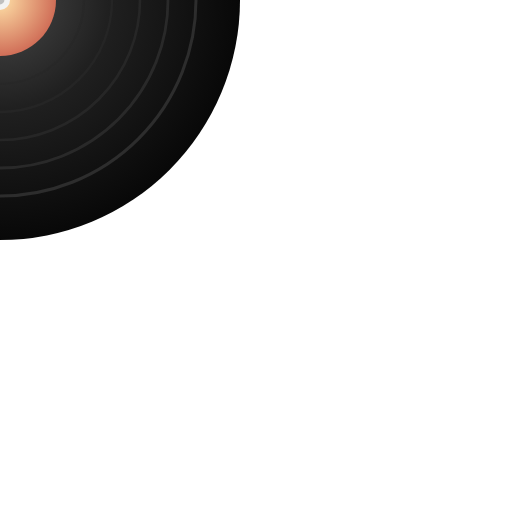
t = 0.00 s
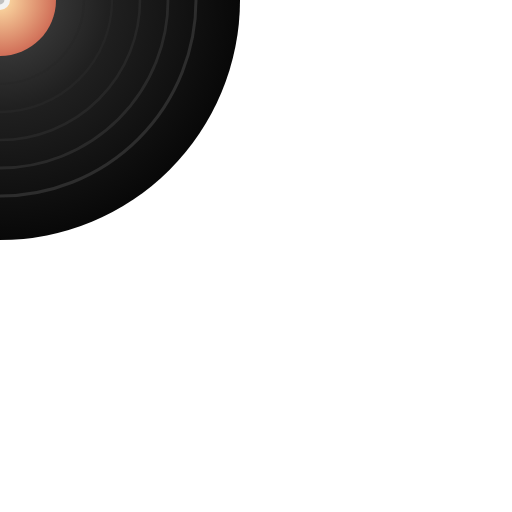
t = 0.60 s
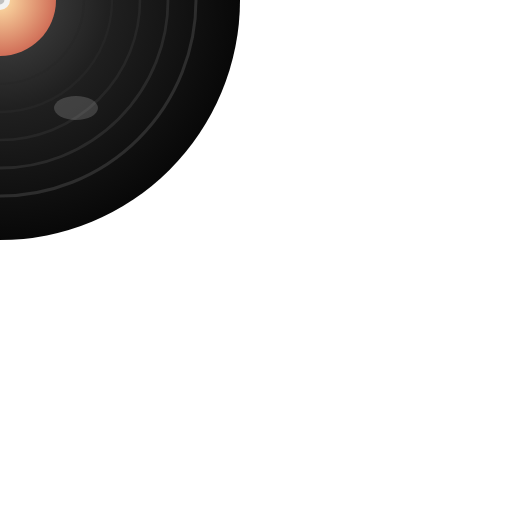
t = 1.20 s
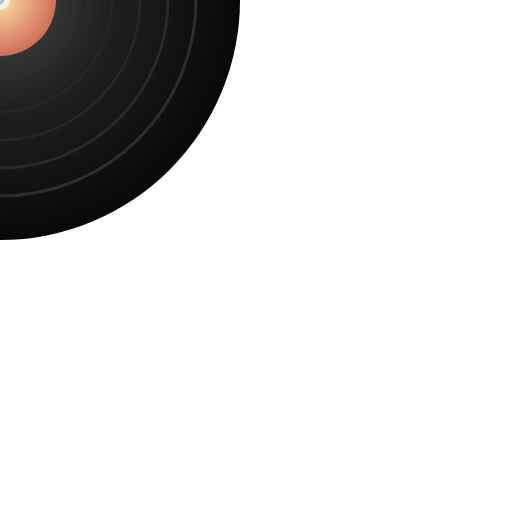
t = 1.80 s

The animated SVG that drew these frames (rendered in a browser with its animation timeline set to each time). Animation: 1 SMIL element (animateTransform=1); one cycle of 2.40 s, repeats indefinitely.

<svg xmlns="http://www.w3.org/2000/svg" viewBox="0 0 256 256" width="256" height="256" role="img" aria-label="Rolling vinyl record icon">
  <defs>
    <radialGradient id="vinylBody" cx="50%" cy="50%" r="50%">
      <stop offset="0%" stop-color="#4a4a4a" />
      <stop offset="45%" stop-color="#202020" />
      <stop offset="100%" stop-color="#080808" />
    </radialGradient>
    <radialGradient id="centerLabel" cx="50%" cy="50%" r="65%">
      <stop offset="0%" stop-color="#ffe2a8" />
      <stop offset="100%" stop-color="#c24b3f" />
    </radialGradient>
  </defs>

  <g transform="translate(128 128)">
    <animateTransform
      attributeName="transform"
      type="rotate"
      from="0"
      to="360"
      dur="2.4s"
      repeatCount="indefinite"
    />

    <circle r="120" fill="url(#vinylBody)" />

    <circle r="98" fill="none" stroke="#3a3a3a" stroke-width="1.5" opacity="0.7" />
    <circle r="84" fill="none" stroke="#353535" stroke-width="1.4" opacity="0.65" />
    <circle r="70" fill="none" stroke="#303030" stroke-width="1.3" opacity="0.6" />
    <circle r="56" fill="none" stroke="#2b2b2b" stroke-width="1.2" opacity="0.55" />
    <circle r="42" fill="none" stroke="#262626" stroke-width="1.1" opacity="0.5" />

    <circle r="28" fill="url(#centerLabel)" />
    <circle r="5" fill="#f3f3f3" />
    <circle r="2.2" fill="#bfbfbf" />

    <ellipse cx="-38" cy="-54" rx="11" ry="6" fill="#ffffff" opacity="0.16" />
  </g>
</svg>
